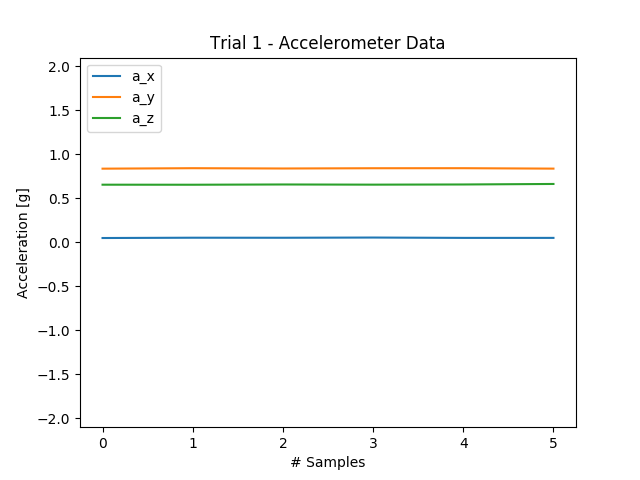

The data file committed next to this chart (first rows):
4.980468750000000000e-02, 8.378906250000000000e-01, 6.557617187500000000e-01
5.322265625000000000e-02, 8.432617187500000000e-01, 6.552734375000000000e-01
5.273437500000000000e-02, 8.398437500000000000e-01, 6.582031250000000000e-01
5.517578125000000000e-02, 8.427734375000000000e-01, 6.562500000000000000e-01
5.126953125000000000e-02, 8.432617187500000000e-01, 6.582031250000000000e-01
5.126953125000000000e-02, 8.383789062500000000e-01, 6.640625000000000000e-01
